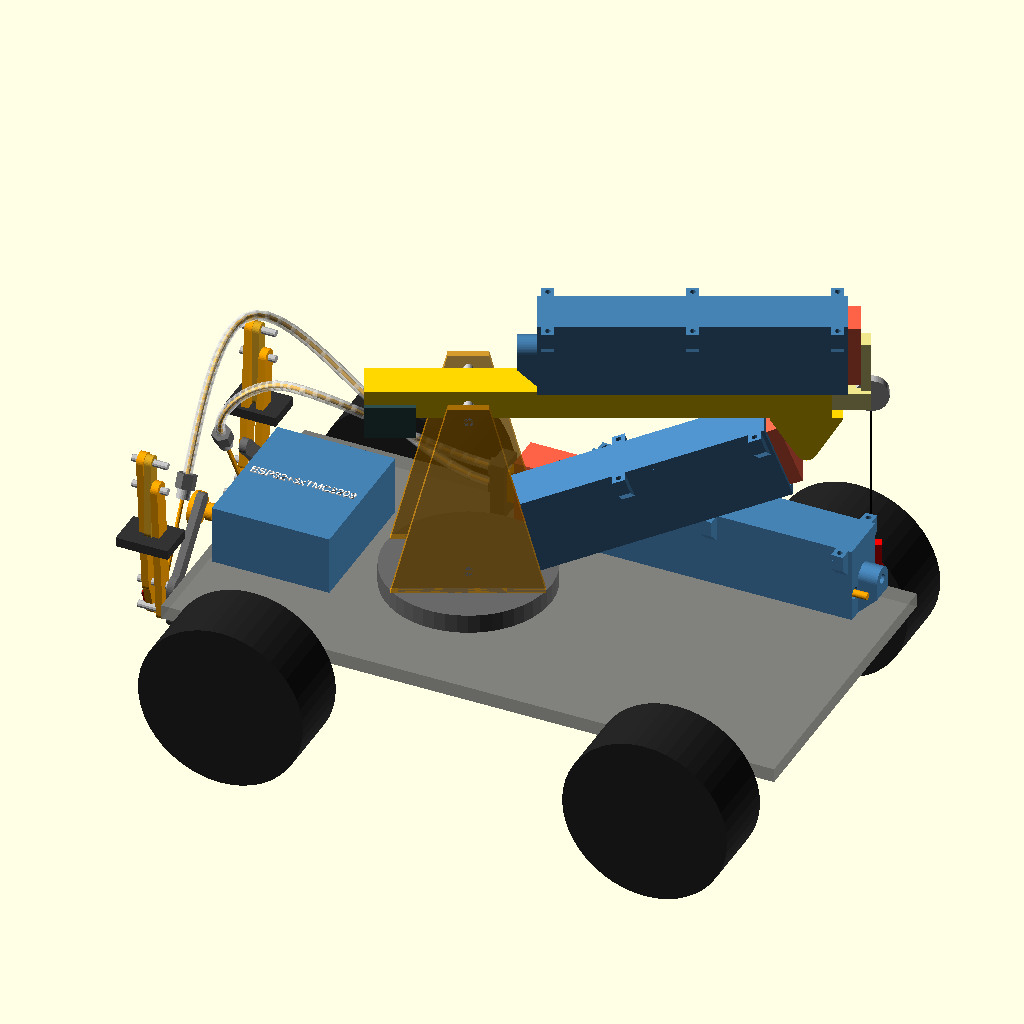
Cell 1: rendered with the file's own defaults.
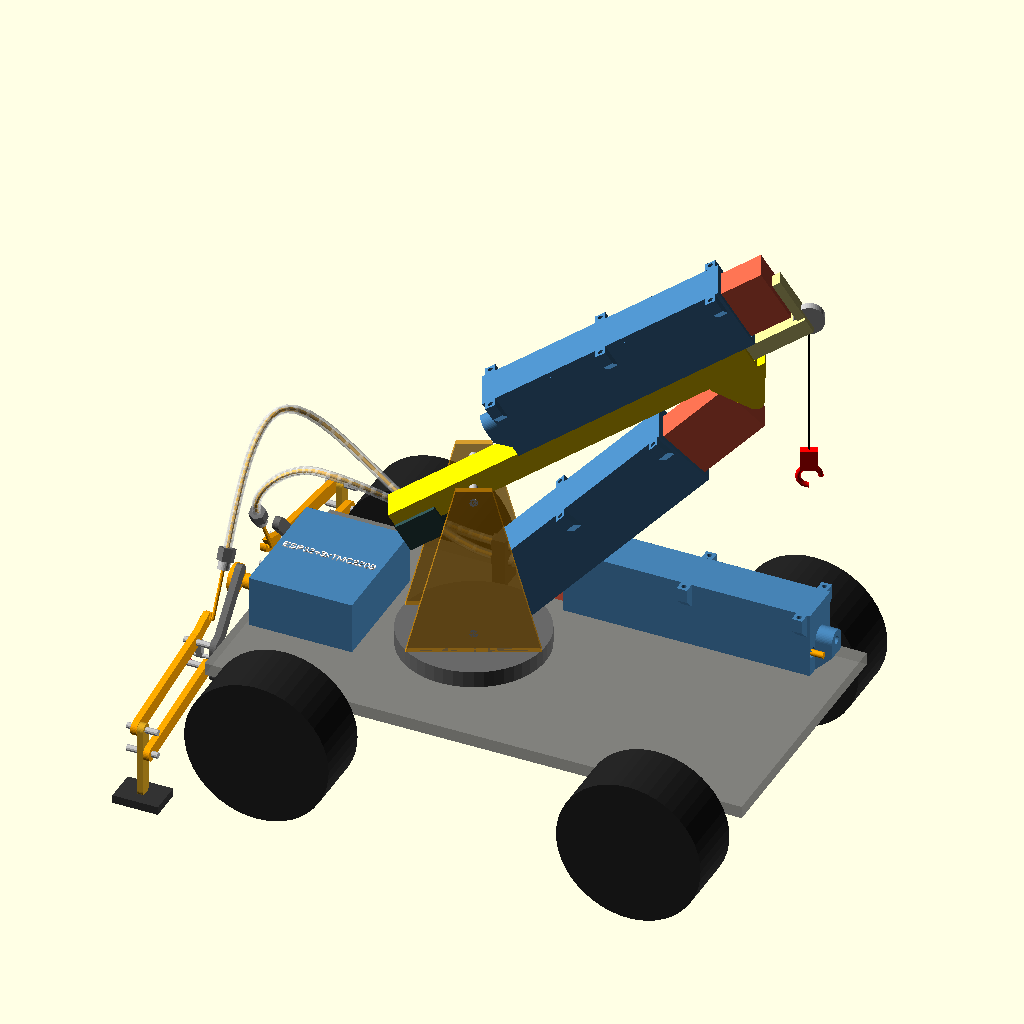
Cell 2: the same model with animate = false.
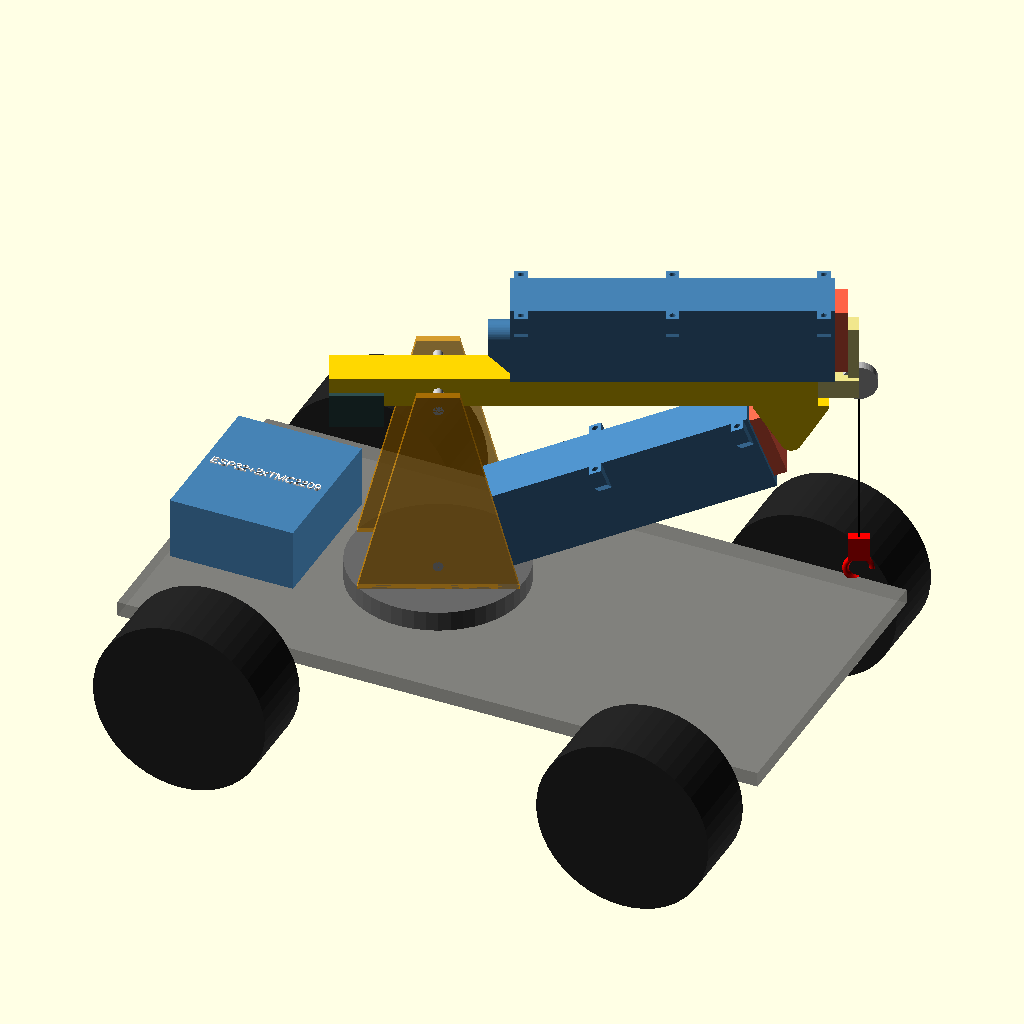
Cell 3: outriggers = false (everything else at default).
The same orthographic view direction (rotation 55°, 0°, 25°; colour scheme Cornfield) for every cell, with the view re-fitted per cell, so scale and position can differ between cells.
OpenSCAD source file cad/crane.scad:
// RC crane concept – telescopic boom, luffed and extended by two enclosed mini
// stepper linear actuators (actuator_housing.scad). Rough visual model, not
// print-ready. All dimensions in mm.
//
// Option `outriggers`: two stabilizer legs at the rear that swing out beyond the wheels and
// lock, driven through bowden tubes by a third actuator lying on the deck
// (use-cases/bowden_outriggers.scad, explained in use-cases/README.md).
//
// View > Animate (FPS 10, Steps 60) to sweep the boom and telescope through
// their range. The console echoes the stroke the lift geometry needs, the
// tip-force ratio and the speeds, so you can check them before building anything.

use <actuator_housing.scad>
use <use-cases/bowden_outriggers.scad>

/* [Pose] */
animate      = true;
boom_angle   = 30;     // used when animate = false
tele_ext     = 15;     // telescope extension, used when animate = false
boom_min     = 0;      // degrees above horizontal
boom_max     = 55;
slew_angle   = 25;     // turntable rotation, just for the picture

/* [Outriggers] */
outriggers       = true;  // bowden outriggers, see use-cases/README.md
outrigger_deploy = 1;     // 0 = folded in, 1 = down; used when animate = false

/* [Boom geometry] */
outer_len    = 140;    // outer section, pivot to front end
inner_len    = 130;    // inner (sliding) section
inner_stick  = 15;     // how far the inner section sticks out when retracted
boom_tail    = 40;     // stub behind the pivot for a counterweight
boom_w       = 16;
boom_h       = 12;
wall         = 2;
attach_d     = 130;    // lift actuator attach point, distance from boom pivot along the boom
attach_drop  = 22;     // ... and below the boom axis (hanger), so the actuator clears the boom
pivot_h      = 80;     // boom pivot height above turntable
base_pivot_h = 10;     // lift actuator base pivot height above turntable (below boom pivot)
hook_drop    = 70;

/* [Speed] */
full_steps_rev = 20;   // 18° motor
step_rate      = 800;  // full steps per second the motor manages under load, see README

/* [Actuator] */
// both actuators are the same model, dimensions come from actuator_housing.scad
stroke       = act_stroke();     // 75
act_len      = act_retracted();  // 132.5, insert to insert, ram fully in
act_w        = act_width();
act_low      = -act_floor();     // housing bottom below the screw axis

/* [Vehicle] */
chassis      = [260, 130, 6];
wheel_d      = 70;
wheel_w      = 30;
turntable_d  = 70;
turntable_h  = 8;

$fn = 48;

theta = animate ? boom_min + (boom_max - boom_min) * (0.5 - 0.5 * cos(360 * $t))
                : boom_angle;
tele  = animate ? stroke * (0.5 - 0.5 * cos(720 * $t)) : min(tele_ext, stroke);
// the feet go down at the start of the cycle and fold in at its end
feet  = animate ? min(1, 4 * (0.5 - 0.5 * cos(360 * $t))) : outrigger_deploy;

// --- lift geometry in the boom plane (x forward, z up), origin = lift actuator base pivot B
P = [0, pivot_h - base_pivot_h];                  // boom pivot
function attach(a) = P + attach_d * [cos(a), sin(a)] + attach_drop * [sin(a), -cos(a)];
function dist(a) = norm(attach(a));

d_min = dist(boom_min);
d_max = dist(boom_max);
A     = attach(theta);
D     = dist(theta);
phi   = atan2(A[1], A[0]);                        // lift actuator angle

rod_len = d_min - act_len;                        // pushrod, ram -> boom
ext     = D - d_min;
lever   = abs(P[0] * A[1] - P[1] * A[0]) / D;     // perpendicular distance pivot -> actuator line

// --- telescope geometry along the boom (x from boom pivot)
inner_start0 = outer_len + inner_stick - inner_len;  // rear end of inner section, retracted
inner_start  = inner_start0 + tele;
tip_len      = inner_start + inner_len;              // pivot -> tip sheave
tele_act_x   = inner_start0 + inner_len - 4 - act_len; // telescope actuator on top of the boom,
                                                     // its ram pushes a bracket at the inner tip

// --- speed
v_act     = step_rate * act_lead() / full_steps_rev;  // mm/s
function tip_z(a, len) = pivot_h + len * sin(a);
t_lift    = (d_max - d_min) / v_act;
t_tele    = stroke / v_act;
dD_dtheta = (dist(theta + 0.5) - dist(theta - 0.5)) * 180 / PI;  // mm per radian

echo(str("Lift stroke needed: ", d_max - d_min, " mm (actuator has ", stroke, " mm), pushrod ", rod_len, " mm"));
if (d_max - d_min > stroke)
  echo("WARNING: lift geometry needs more stroke than the actuator has - reduce attach_d or the boom range");
if (rod_len < 0)
  echo("WARNING: the actuator is longer than the lift geometry allows - increase attach_d or lower the base pivot");
echo(str("Reach (pivot -> tip): ", inner_start0 + inner_len, " .. ", inner_start0 + inner_len + stroke, " mm"));
echo(str("Boom ", theta, " deg, telescope +", tele, " mm: tip force ≈ lift actuator force × ",
         lever / tip_len));
echo(str("Speed at ", step_rate, " full steps/s: actuator ", v_act, " mm/s, boom ", boom_min, "..", boom_max,
         " deg in ", t_lift, " s, telescope in ", t_tele, " s"));
echo(str("Hook rises ", tip_z(boom_max, inner_start0 + inner_len) - tip_z(boom_min, inner_start0 + inner_len),
         " mm (telescope in), on average ", (tip_z(boom_max, inner_start0 + inner_len) - tip_z(boom_min, inner_start0 + inner_len)) / t_lift,
         " mm/s; right now ", tip_len * cos(theta) * v_act / dD_dtheta, " mm/s"));
if (inner_start0 < wall + 2)
  echo("WARNING: inner section too long for the outer section - reduce inner_len");

// ---------------------------------------------------------------- parts ----

module axle(len = 34) { rotate([90, 0, 0]) cylinder(d = 4, h = len, center = true); }

module vehicle() {
  color("dimgray", 0.6) translate([-chassis[0] / 2 + 30, -chassis[1] / 2, -chassis[2]]) cube(chassis);
  for (x = [-chassis[0] / 2 + 70, chassis[0] / 2 - 10], y = [-1, 1])
    color("#222") translate([x, y * (chassis[1] / 2 + wheel_w / 2 + 2), -chassis[2] - 10])
      rotate([90, 0, 0]) cylinder(d = wheel_d, h = wheel_w, center = true);
}

module electronics_box() {
  color("steelblue") translate([-95, -30, 0]) cube([50, 60, 25]);
  color("white") translate([-70, 0, 25]) linear_extrude(0.6)
    text(outriggers ? "ESP32+3xTMC2209" : "ESP32+2xTMC2209", size = 3.6, halign = "center", valign = "center");
}

module mast() {
  // two cheek plates carrying the boom pivot, lift actuator sits between them
  for (y = [-1, 1]) color("orange", 0.55)
    translate([0, y * (act_w / 2 + 2.5), 0]) rotate([90, 0, 0])
      linear_extrude(3, center = true)
        polygon([[-30, 0], [30, 0], [8, pivot_h + 6], [-8, pivot_h + 6]]);
  color("silver") translate([0, 0, pivot_h]) axle(act_w + 8);
  color("silver") translate([0, 0, base_pivot_h]) axle(act_w + 8);
}

// Boom in its own frame: x along the boom from the pivot, z up
module boom() {
  // outer section: rectangular tube, open at the front, slot on top for the telescope drive
  color("gold") difference() {
    translate([-boom_tail, -boom_w / 2, -boom_h / 2]) cube([outer_len + boom_tail, boom_w, boom_h]);
    translate([-boom_tail + 5, -boom_w / 2 + wall, -boom_h / 2 + wall])
      cube([outer_len + boom_tail, boom_w - 2 * wall, boom_h - 2 * wall]);
  }
  // inner section
  inner_w = boom_w - 2 * wall - 0.5;
  inner_h = boom_h - 2 * wall - 0.5;
  color("khaki") translate([inner_start, -inner_w / 2, -inner_h / 2]) cube([inner_len, inner_w, inner_h]);
  // hanger under the boom carrying the lift actuator's ball link
  color("gold") hull() {
    translate([attach_d - 14, -boom_w / 2, -boom_h / 2 - 1]) cube([28, boom_w, 1]);
    translate([attach_d, 0, -attach_drop]) rotate([90, 0, 0]) cylinder(d = 8, h = boom_w, center = true);
  }
  // tip sheave
  color("silver") translate([tip_len, 0, 0]) rotate([90, 0, 0]) cylinder(d = 14, h = 4, center = true);
  // counterweight
  color("darkslategray") translate([-boom_tail, -boom_w / 2 - 2, -boom_h / 2 - 8]) cube([20, boom_w + 4, 14]);
  // telescope actuator lying on top, its ram pushes a bracket at the tip of the inner section
  translate([tele_act_x, 0, boom_h / 2 + act_low + 0.5]) {
    actuator(tele, rod = 0);
    color("khaki") translate([act_len + tele, -4, -act_low - boom_h / 2 + wall])
      cube([4, 8, act_low + boom_h / 2 - wall + 4]);
  }
}

module hook() {
  color("black") translate([0, 0, -hook_drop]) cylinder(d = 0.8, h = hook_drop);
  color("red") translate([0, 0, -hook_drop]) {
    translate([0, 0, -5]) cube([8, 4, 10], center = true);
    translate([0, 0, -14]) rotate([90, 0, 0])
      rotate_extrude(angle = 270) translate([5, 0]) circle(d = 2.5);
  }
}

// along local +x: rear insert at 0, enclosed actuator, optional pushrod from the ram
module actuator(extension, rod = rod_len) {
  enclosed_actuator(extension);
  if (rod > 0) {
    color("silver") translate([act_len + extension, 0, 0]) rotate([0, 90, 0]) cylinder(d = 3, h = rod);
    color("silver") translate([act_len + extension + rod, 0, 0]) sphere(d = 7);  // ball link at the boom
  }
}

// --------------------------------------------------------------- scene ----

vehicle();
electronics_box();
if (outriggers) bowden_outriggers(feet);
rotate([0, 0, slew_angle]) {
  color("dimgray") cylinder(d = turntable_d, h = turntable_h);
  translate([0, 0, turntable_h]) {
    mast();
    translate([0, 0, pivot_h]) rotate([0, -theta, 0]) boom();
    translate([0, 0, base_pivot_h]) rotate([0, -phi, 0])
      actuator(ext);
    // hook hangs straight down from the tip
    translate([tip_len * cos(theta), 0, pivot_h + tip_len * sin(theta)]) hook();
  }
}
Parameter table extracted from the source (name, type, default, range or options):
animate: bool, default true
boom_angle: number, default 30
tele_ext: number, default 15
boom_min: number, default 0
boom_max: number, default 55
slew_angle: number, default 25
outriggers: bool, default true
outrigger_deploy: number, default 1
outer_len: number, default 140
inner_len: number, default 130
inner_stick: number, default 15
boom_tail: number, default 40
boom_w: number, default 16
boom_h: number, default 12
wall: number, default 2
attach_d: number, default 130
attach_drop: number, default 22
pivot_h: number, default 80
base_pivot_h: number, default 10
hook_drop: number, default 70
full_steps_rev: number, default 20
step_rate: number, default 800
chassis: vector, default [260, 130, 6]
wheel_d: number, default 70
wheel_w: number, default 30
turntable_d: number, default 70
turntable_h: number, default 8
